3-way image classification set "router_dataset" from GitHub (dhawsespandan/pbl-paper); label vocabulary: flower, fruit, leaf.

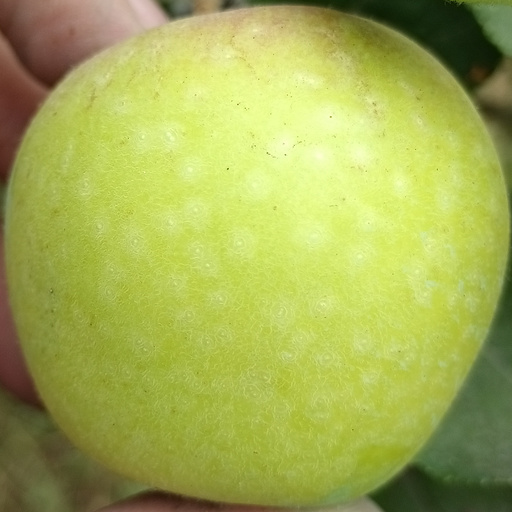
Label: fruit

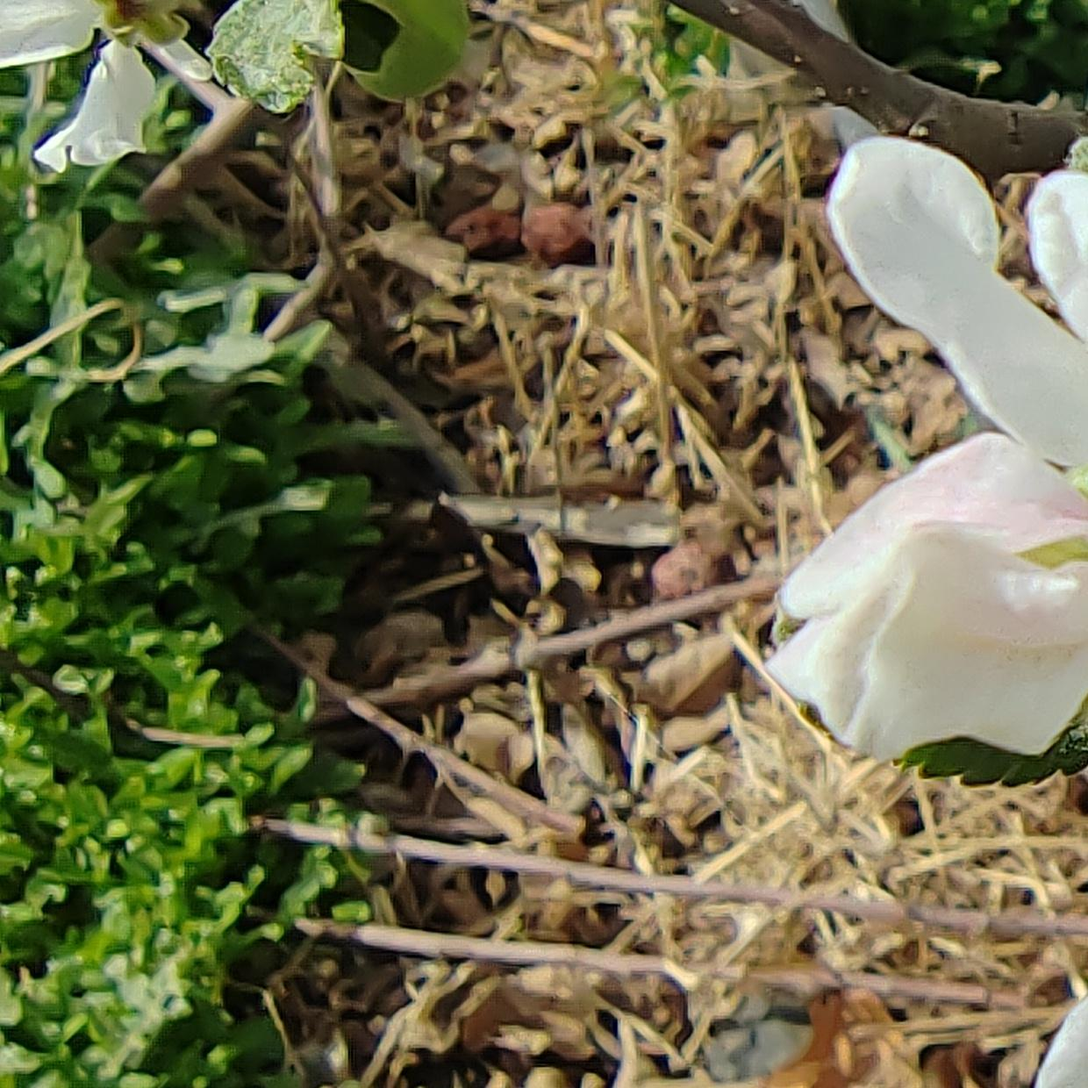
Label: flower

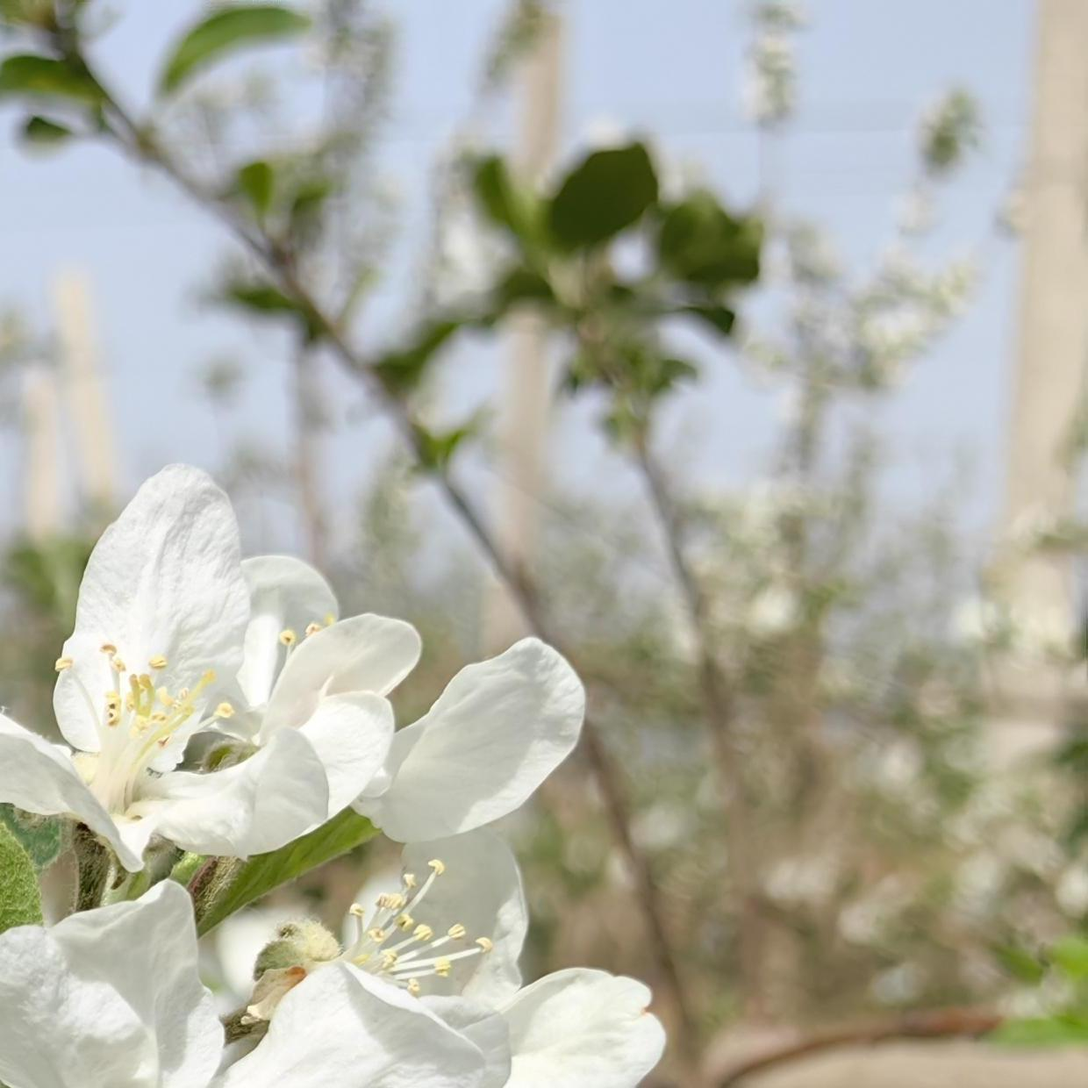
Label: flower

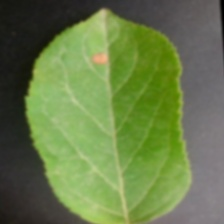
Label: leaf

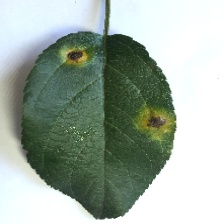
Label: leaf

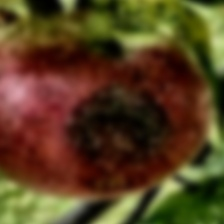
Label: fruit
